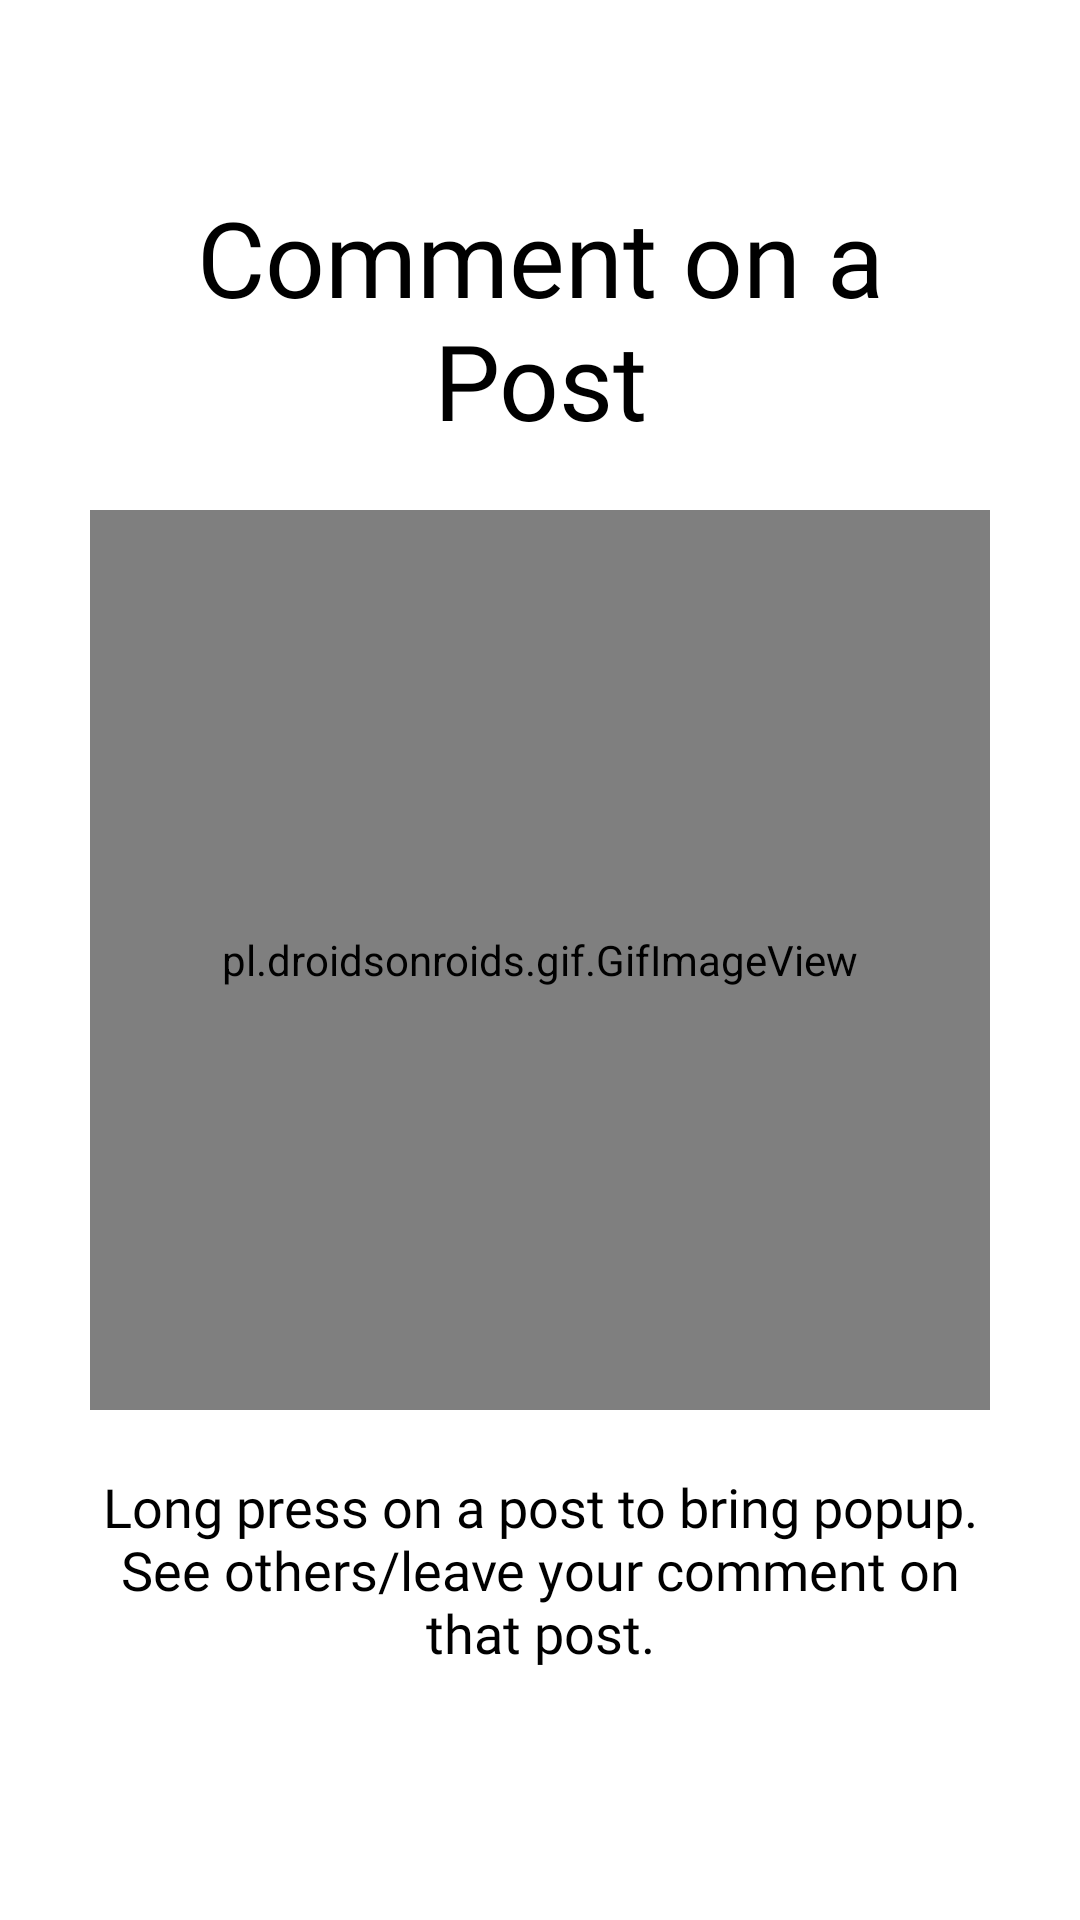

This screen was rendered from an Android layout file. Write that file and the resources it references.
<!-- AndroidManifest.xml: fallback theme Theme.MaterialComponents.DayNight.NoActionBar -->
<!-- res/layout/tutorial_slide_comment_in_a_post.xml -->
<?xml version="1.0" encoding="utf-8"?>
<FrameLayout xmlns:android="http://schemas.android.com/apk/res/android"
    android:layout_width="match_parent"
    android:layout_height="match_parent"
    android:orientation="vertical"
    xmlns:app="http://schemas.android.com/apk/res-auto">

    <RelativeLayout
        android:layout_width="match_parent"
        android:layout_height="match_parent"
        android:orientation="vertical"
        android:layout_marginTop="@dimen/appintro_statusbar_height"
        android:layout_marginBottom="@dimen/appintro2_bottombar_height"
        android:layout_marginStart="30dp"
        android:layout_marginEnd="30dp">

        <TextView
            android:layout_width="match_parent"
            android:layout_height="wrap_content"
            android:layout_above="@id/image_1"
            android:fontFamily="@font/lora_bold"
            android:gravity="center"
            android:text="Comment on a Post"
            android:textColor="@color/text_color_on_background"
            android:textSize="35sp" />

        <pl.droidsonroids.gif.GifImageView
            android:id="@+id/image_1"
            android:layout_width="300dp"
            android:layout_height="300dp"
            android:layout_centerInParent="true"
            android:layout_marginTop="20dp"
            android:layout_marginBottom="20dp"
            android:src="@drawable/test_gif" />

        <TextView
            android:layout_width="match_parent"
            android:layout_height="wrap_content"
            android:layout_below="@id/image_1"
            android:fontFamily="@font/roboto_regular"
            android:gravity="center"
            android:text="Long press on a post to bring popup. See others/leave your comment on that post."
            android:textColor="@color/text_color_on_background"
            android:textSize="18sp" />

    </RelativeLayout>

</FrameLayout>
<!-- resources referenced by this layout -->
<resources>
  <color name="text_color_on_background">@color/black</color>
  <color name="black">#FF000000</color>
</resources>
